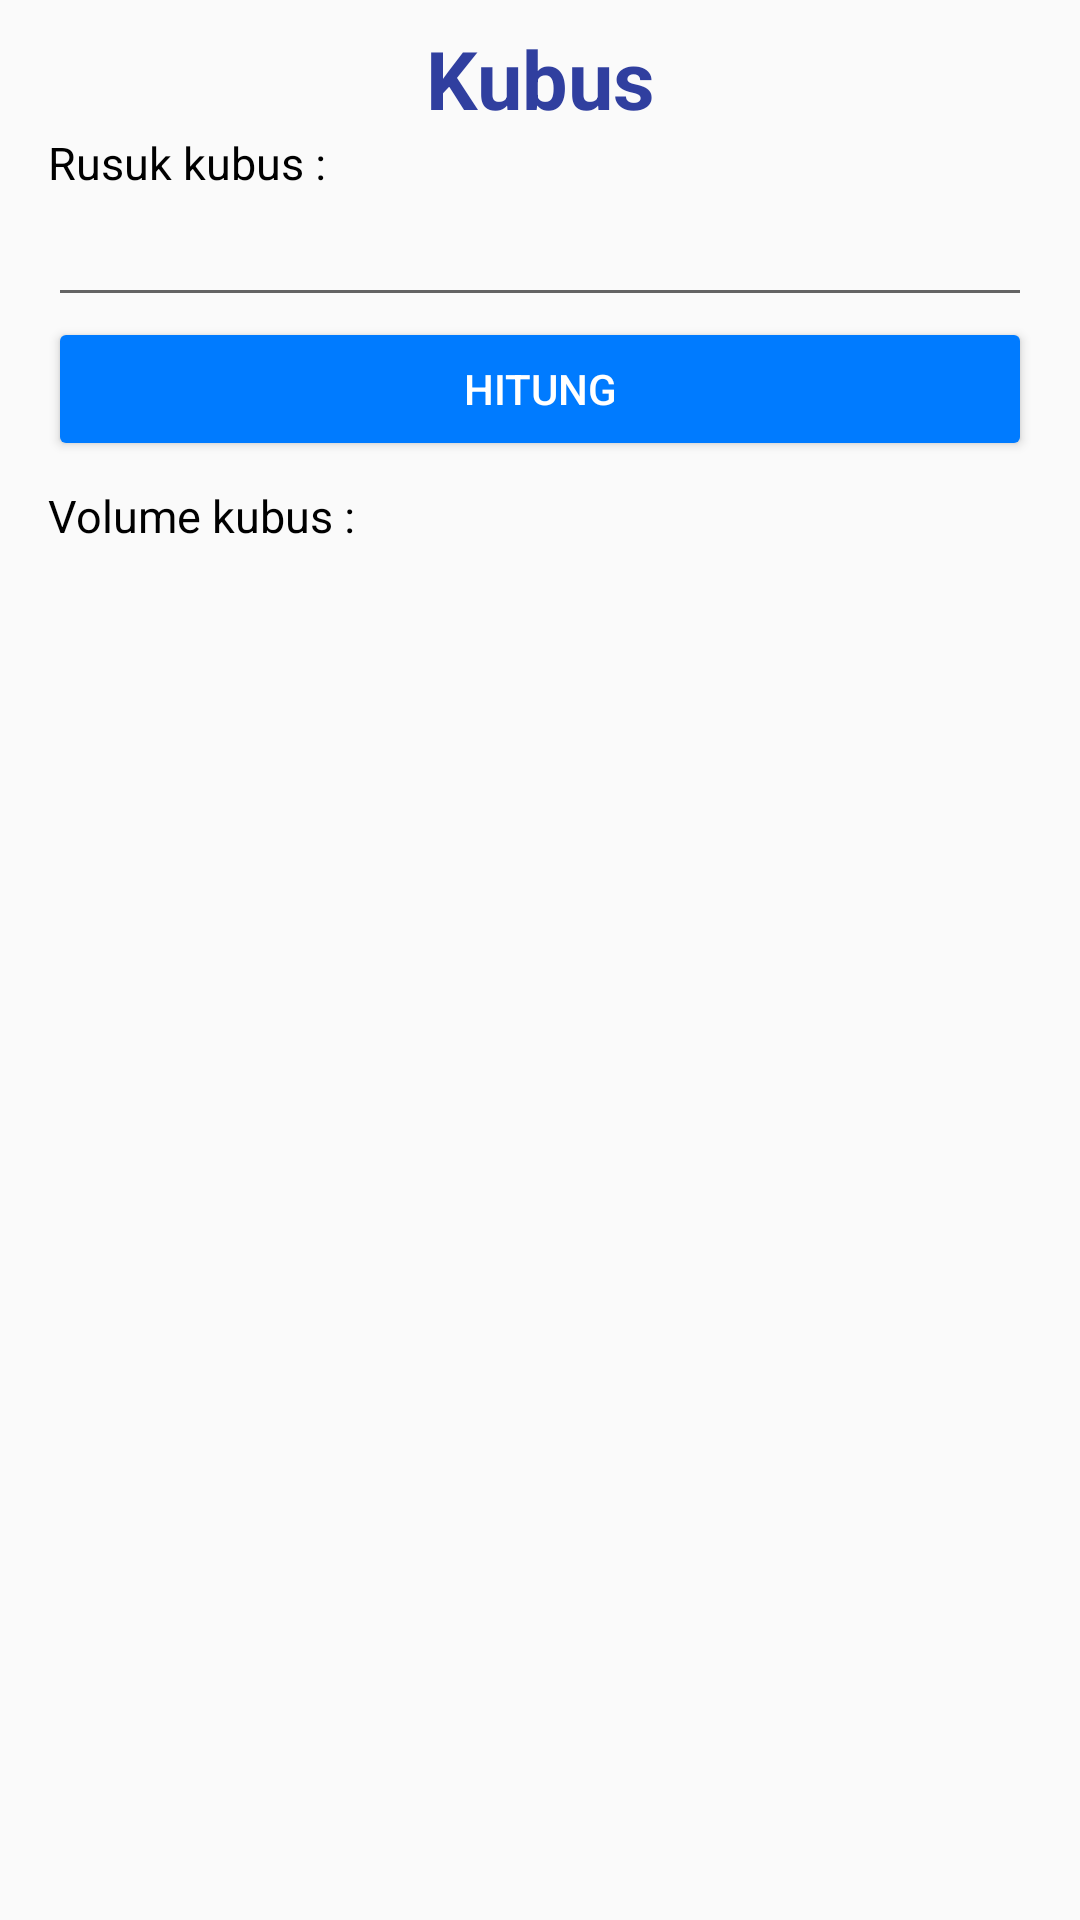

This screen was rendered from an Android layout file. Write that file and the resources it references.
<!-- AndroidManifest.xml: application theme AppTheme -->
<!-- res/layout/activity_kubus.xml -->
<?xml version="1.0" encoding="utf-8"?>
<ScrollView xmlns:android="http://schemas.android.com/apk/res/android"
    xmlns:app="http://schemas.android.com/apk/res-auto"
    xmlns:tools="http://schemas.android.com/tools"
    android:layout_width="match_parent"
    android:layout_height="match_parent"
    tools:context="com.example.yogadarma.mathconversion.ActivityKubus">

    <LinearLayout
        android:layout_width="match_parent"
        android:layout_height="match_parent"
        android:orientation="vertical"
        android:paddingRight="16dp"
        android:paddingLeft="16dp">

        <TextView
            android:layout_width="match_parent"
            android:layout_height="wrap_content"
            android:text="Kubus"
            android:textColor="@color/colorPrimaryDark"
            android:gravity="center_horizontal"
            android:layout_marginTop="8dp"
            android:textSize="27sp"
            android:textStyle="bold"/>

        <ImageView
            android:layout_width="wrap_content"
            android:layout_height="wrap_content"
            android:layout_gravity="center"
            android:src="@drawable/kubus"/>

        <TextView
            android:layout_width="wrap_content"
            android:layout_height="wrap_content"
            android:text="Rusuk kubus :"
            android:textSize="15sp"
            android:textColor="@android:color/black"/>

        <EditText
            android:layout_width="match_parent"
            android:layout_height="wrap_content"
            android:id="@+id/etRusuk"
            android:inputType="numberDecimal"/>

        <Button
            android:layout_width="match_parent"
            android:layout_height="wrap_content"
            android:textColor="@android:color/white"
            android:text="Hitung"
            android:id="@+id/btnHitung"/>

        <TextView
            android:layout_width="wrap_content"
            android:layout_height="wrap_content"
            android:layout_marginTop="8dp"
            android:text="Volume kubus :"
            android:textColor="@android:color/black"
            android:textSize="15sp"/>

        <TextView
            android:layout_width="match_parent"
            android:layout_height="wrap_content"
            android:textSize="30sp"
            android:layout_marginBottom="16dp"
            android:id="@+id/txtVolume"/>

    </LinearLayout>
</ScrollView>
<!-- resources referenced by this layout -->
<resources>
  <color name="colorPrimaryDark">#303F9F</color>
  <style name="AppTheme" parent="Theme.AppCompat.Light.DarkActionBar">
          
          <item name="colorPrimary">@color/colorPrimary</item>
          <item name="colorPrimaryDark">@color/colorPrimaryDark</item>
          <item name="colorAccent">@color/colorAccent</item>
          <item name="colorButtonNormal">#FF007BFF</item>
      </style>
  <color name="colorPrimary">#3F51B5</color>
  <color name="colorAccent">#FFFF4043</color>
</resources>
